Labelled photos from "dataset", an image-classification folder in ahmadhussain03/Oil-Palm-Tree-Detection-Using-Transfer-Learning. The possible labels are: negative, positive.

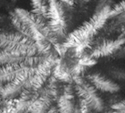
Label: positive

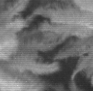
Label: negative

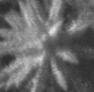
Label: positive

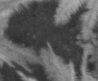
Label: negative

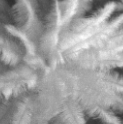
Label: positive

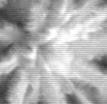
Label: positive
